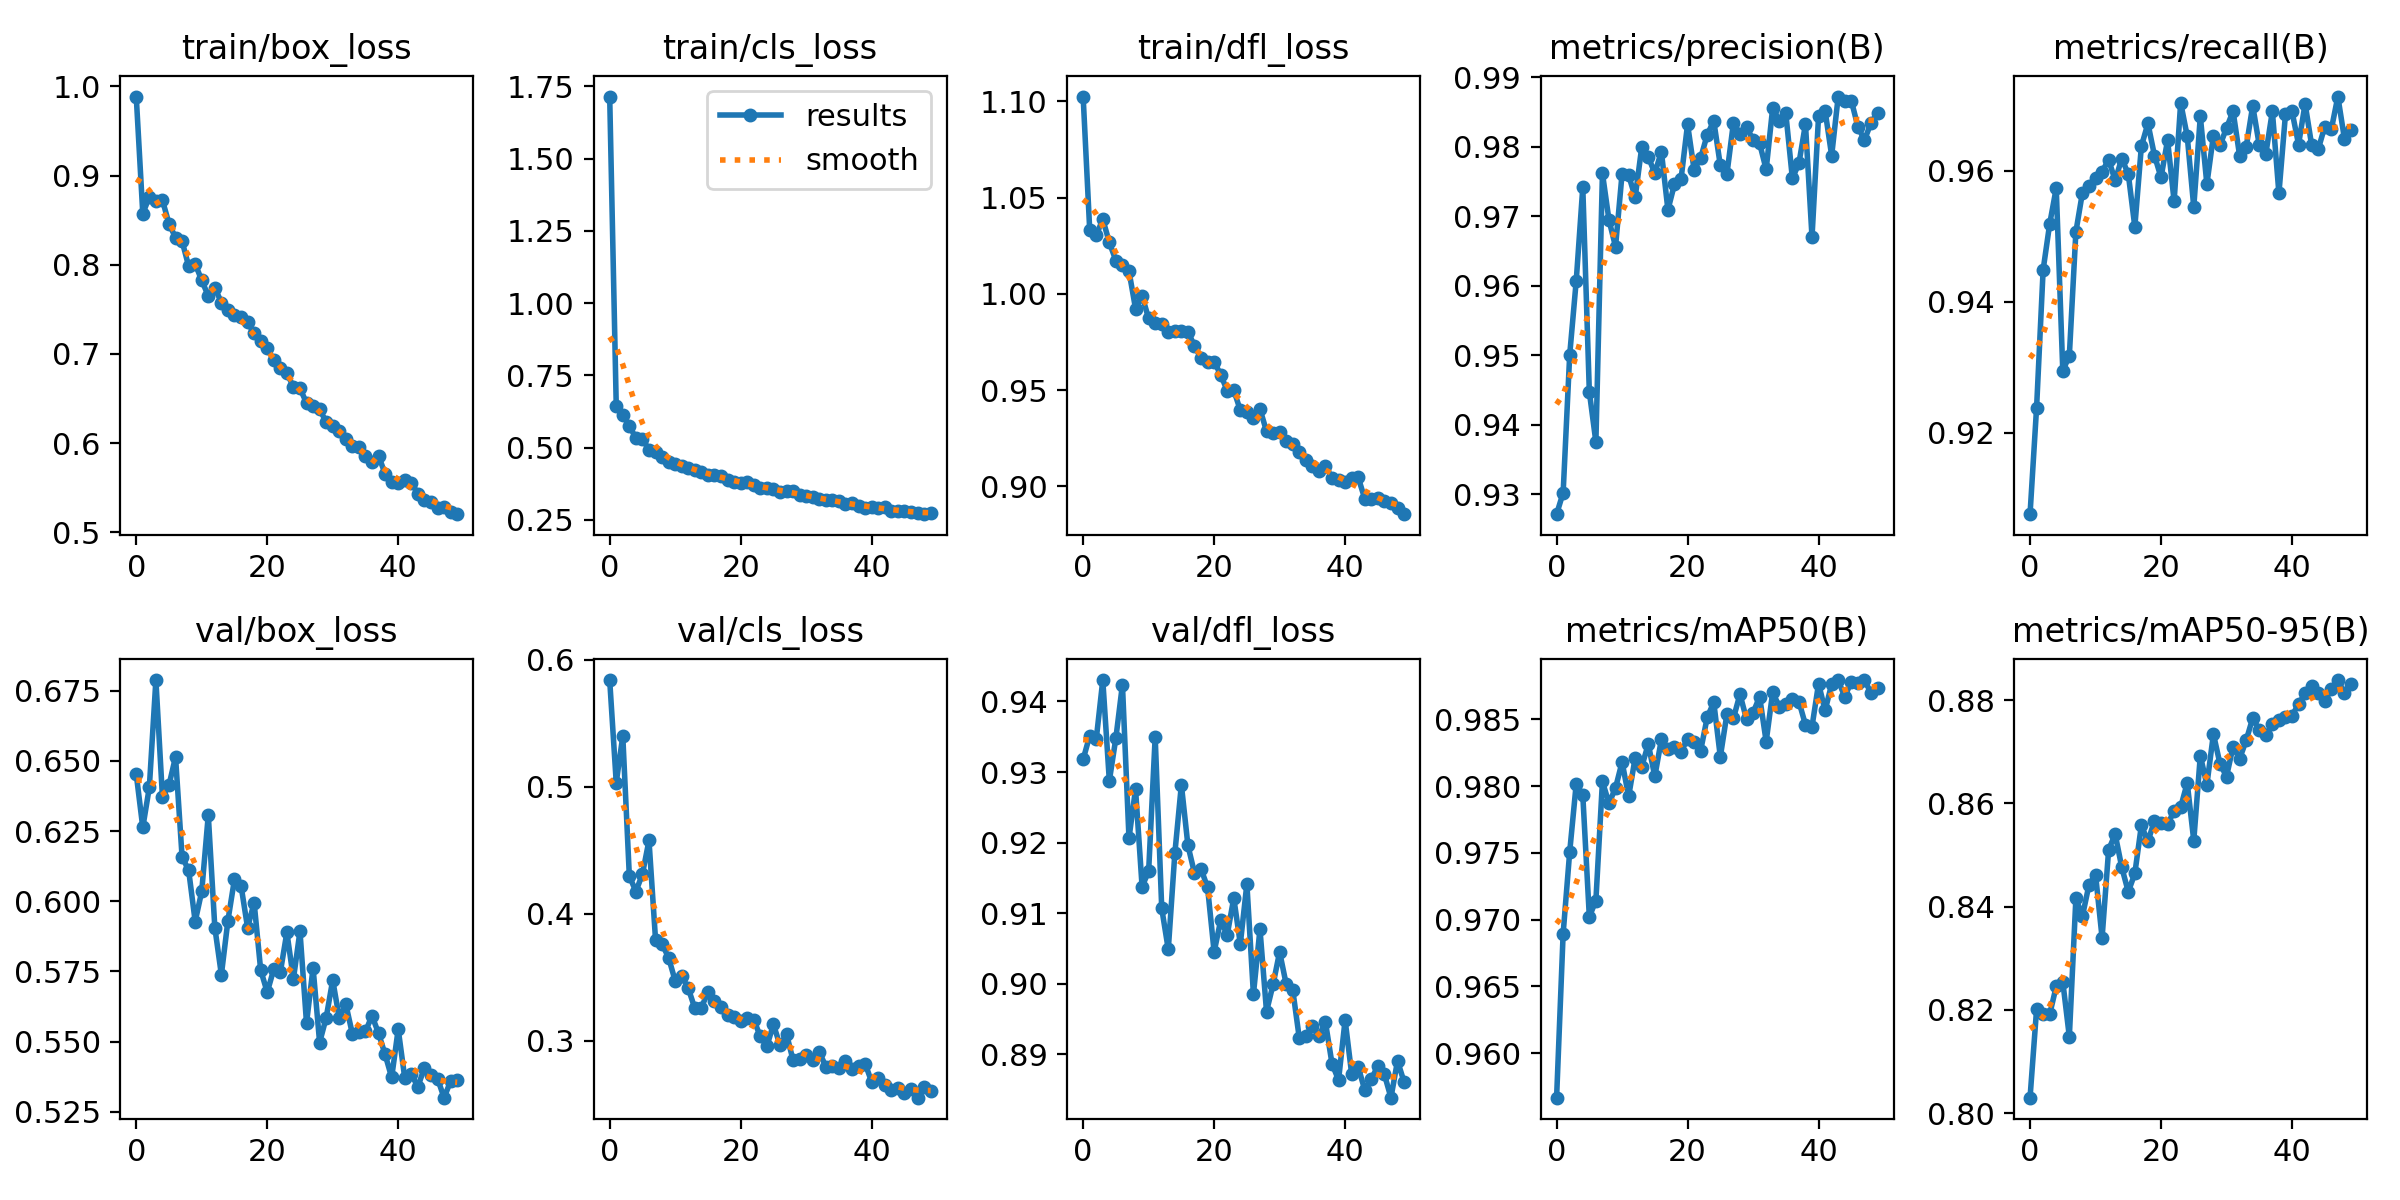

Data behind this chart, as committed beside it:
epoch, train/box_loss, train/cls_loss, train/dfl_loss, metrics/precision(B), metrics/recall(B), metrics/mAP50(B), metrics/mAP50-95(B), val/box_loss, val/cls_loss, val/dfl_loss, lr/pg0, lr/pg1, lr/pg2
0, 0.9887, 1.715, 1.103, 0.9271, 0.9076, 0.9567, 0.803, 0.6453, 0.5841, 0.9318, 0.07029, 0.003302, 0.003302
1, 0.8573, 0.645, 1.033, 0.9302, 0.9238, 0.9689, 0.8201, 0.6263, 0.5034, 0.9352, 0.04015, 0.006503, 0.006503
2, 0.8762, 0.6117, 1.03, 0.95, 0.9449, 0.9751, 0.8192, 0.6406, 0.54, 0.9346, 0.009891, 0.009574, 0.009574
3, 0.872, 0.5748, 1.039, 0.9607, 0.9519, 0.9802, 0.8192, 0.6788, 0.4298, 0.943, 0.009406, 0.009406, 0.009406
4, 0.8724, 0.5332, 1.027, 0.9742, 0.9573, 0.9793, 0.8246, 0.6372, 0.4175, 0.9287, 0.009406, 0.009406, 0.009406
5, 0.8461, 0.5303, 1.017, 0.9447, 0.9295, 0.9702, 0.8255, 0.6414, 0.4313, 0.9348, 0.009208, 0.009208, 0.009208
6, 0.8304, 0.4921, 1.015, 0.9375, 0.9318, 0.9714, 0.8148, 0.6515, 0.4577, 0.9424, 0.00901, 0.00901, 0.00901
7, 0.8265, 0.4831, 1.012, 0.9762, 0.9507, 0.9804, 0.8416, 0.6158, 0.3796, 0.9206, 0.008812, 0.008812, 0.008812
8, 0.7985, 0.4667, 0.9923, 0.9695, 0.9567, 0.9787, 0.8382, 0.6111, 0.3761, 0.9276, 0.008614, 0.008614, 0.008614
9, 0.801, 0.4498, 0.999, 0.9656, 0.9577, 0.9799, 0.8442, 0.5928, 0.3654, 0.9138, 0.008416, 0.008416, 0.008416
10, 0.7825, 0.4436, 0.9872, 0.9761, 0.9588, 0.9818, 0.8462, 0.6035, 0.3471, 0.9159, 0.008218, 0.008218, 0.008218
11, 0.7651, 0.4348, 0.9848, 0.9759, 0.9599, 0.9792, 0.834, 0.6307, 0.3509, 0.935, 0.00802, 0.00802, 0.00802
12, 0.7742, 0.4297, 0.9843, 0.9728, 0.9617, 0.9821, 0.851, 0.5906, 0.3413, 0.9107, 0.007822, 0.007822, 0.007822
13, 0.7576, 0.4228, 0.9804, 0.9799, 0.9585, 0.9815, 0.854, 0.5738, 0.3255, 0.9049, 0.007624, 0.007624, 0.007624
14, 0.7492, 0.4143, 0.9806, 0.9785, 0.9619, 0.9832, 0.8477, 0.5931, 0.3261, 0.9185, 0.007426, 0.007426, 0.007426
15, 0.7437, 0.4063, 0.9806, 0.9762, 0.9595, 0.9807, 0.8429, 0.6079, 0.3381, 0.9282, 0.007228, 0.007228, 0.007228
16, 0.7415, 0.4034, 0.9804, 0.9793, 0.9514, 0.9835, 0.8464, 0.6056, 0.3315, 0.9196, 0.00703, 0.00703, 0.00703
17, 0.7353, 0.4021, 0.9729, 0.9709, 0.9637, 0.9828, 0.8558, 0.5906, 0.3268, 0.9157, 0.006832, 0.006832, 0.006832
18, 0.7232, 0.389, 0.9667, 0.9746, 0.9672, 0.983, 0.8527, 0.5995, 0.3204, 0.9163, 0.006634, 0.006634, 0.006634
19, 0.714, 0.3801, 0.9648, 0.9753, 0.9623, 0.9826, 0.8567, 0.5755, 0.3187, 0.9136, 0.006436, 0.006436, 0.006436
20, 0.7063, 0.3779, 0.9648, 0.9832, 0.959, 0.9835, 0.8563, 0.5676, 0.3156, 0.9045, 0.006238, 0.006238, 0.006238
21, 0.6929, 0.3799, 0.9579, 0.9767, 0.9647, 0.9833, 0.856, 0.5758, 0.3179, 0.909, 0.00604, 0.00604, 0.00604
22, 0.6837, 0.3692, 0.9498, 0.9784, 0.9553, 0.9827, 0.8586, 0.5747, 0.3165, 0.9069, 0.005842, 0.005842, 0.005842
23, 0.6784, 0.3594, 0.95, 0.9817, 0.9704, 0.9852, 0.8593, 0.5889, 0.3034, 0.9122, 0.005644, 0.005644, 0.005644
24, 0.6631, 0.3604, 0.9395, 0.9837, 0.9653, 0.9863, 0.864, 0.5723, 0.2956, 0.9056, 0.005446, 0.005446, 0.005446
25, 0.6614, 0.3583, 0.9387, 0.9773, 0.9545, 0.9822, 0.8528, 0.5893, 0.3129, 0.9141, 0.005248, 0.005248, 0.005248
26, 0.645, 0.3477, 0.9356, 0.976, 0.9683, 0.9854, 0.8693, 0.5566, 0.2966, 0.8985, 0.00505, 0.00505, 0.00505
27, 0.6415, 0.348, 0.9402, 0.9835, 0.9579, 0.9851, 0.8636, 0.5763, 0.3052, 0.9077, 0.004852, 0.004852, 0.004852
28, 0.6377, 0.3508, 0.9285, 0.9819, 0.9654, 0.9869, 0.8734, 0.5497, 0.2847, 0.8961, 0.004654, 0.004654, 0.004654
29, 0.6239, 0.3369, 0.9277, 0.9829, 0.9639, 0.985, 0.8677, 0.5585, 0.2856, 0.8999, 0.004456, 0.004456, 0.004456
30, 0.6193, 0.3315, 0.9281, 0.981, 0.9665, 0.9855, 0.8652, 0.5719, 0.2884, 0.9045, 0.004258, 0.004258, 0.004258
31, 0.6134, 0.3294, 0.9236, 0.9805, 0.9691, 0.9867, 0.871, 0.5583, 0.2844, 0.9, 0.00406, 0.00406, 0.00406
32, 0.605, 0.3235, 0.9221, 0.9767, 0.9623, 0.9833, 0.8687, 0.5633, 0.2912, 0.8992, 0.003862, 0.003862, 0.003862
33, 0.5964, 0.3199, 0.9176, 0.9856, 0.9636, 0.9871, 0.8722, 0.5528, 0.2796, 0.8923, 0.003664, 0.003664, 0.003664
34, 0.5957, 0.3171, 0.9139, 0.9838, 0.9699, 0.9859, 0.8766, 0.5533, 0.2804, 0.8926, 0.003466, 0.003466, 0.003466
35, 0.586, 0.3141, 0.9108, 0.9848, 0.9639, 0.9862, 0.8742, 0.5536, 0.2786, 0.894, 0.003268, 0.003268, 0.003268
36, 0.5784, 0.3064, 0.9078, 0.9755, 0.9626, 0.9865, 0.8733, 0.5592, 0.284, 0.8926, 0.00307, 0.00307, 0.00307
37, 0.5856, 0.3083, 0.9106, 0.9776, 0.9691, 0.9863, 0.8754, 0.5529, 0.2776, 0.8945, 0.002872, 0.002872, 0.002872
38, 0.5655, 0.2967, 0.9043, 0.9833, 0.9565, 0.9846, 0.8762, 0.5454, 0.28, 0.8887, 0.002674, 0.002674, 0.002674
39, 0.5567, 0.2914, 0.9034, 0.967, 0.9686, 0.9845, 0.8768, 0.5372, 0.282, 0.8864, 0.002476, 0.002476, 0.002476
40, 0.555, 0.294, 0.9023, 0.9844, 0.969, 0.9877, 0.877, 0.5544, 0.2676, 0.8949, 0.002278, 0.002278, 0.002278
41, 0.5589, 0.2913, 0.9044, 0.9852, 0.964, 0.9857, 0.8792, 0.537, 0.2705, 0.8872, 0.00208, 0.00208, 0.00208
42, 0.5558, 0.295, 0.9046, 0.9787, 0.9702, 0.9877, 0.8814, 0.5383, 0.265, 0.8882, 0.001882, 0.001882, 0.001882
43, 0.5432, 0.2802, 0.8935, 0.9872, 0.9639, 0.9879, 0.8827, 0.5339, 0.261, 0.8849, 0.001684, 0.001684, 0.001684
44, 0.5366, 0.2812, 0.8934, 0.9866, 0.9633, 0.9867, 0.8813, 0.5406, 0.263, 0.8865, 0.001486, 0.001486, 0.001486
45, 0.5334, 0.2811, 0.8938, 0.9867, 0.9667, 0.9878, 0.8798, 0.538, 0.259, 0.8883, 0.001288, 0.001288, 0.001288
46, 0.5271, 0.2779, 0.8921, 0.9829, 0.9663, 0.9878, 0.8822, 0.5369, 0.2621, 0.8871, 0.00109, 0.00109, 0.00109
47, 0.528, 0.2735, 0.8913, 0.9809, 0.9713, 0.9879, 0.8839, 0.53, 0.2551, 0.8839, 0.000892, 0.000892, 0.000892
48, 0.5227, 0.2695, 0.8887, 0.9834, 0.9649, 0.987, 0.8814, 0.5359, 0.2639, 0.8891, 0.000694, 0.000694, 0.000694
49, 0.5203, 0.2719, 0.8855, 0.9849, 0.9662, 0.9873, 0.8831, 0.5364, 0.2608, 0.8861, 0.000496, 0.000496, 0.000496
